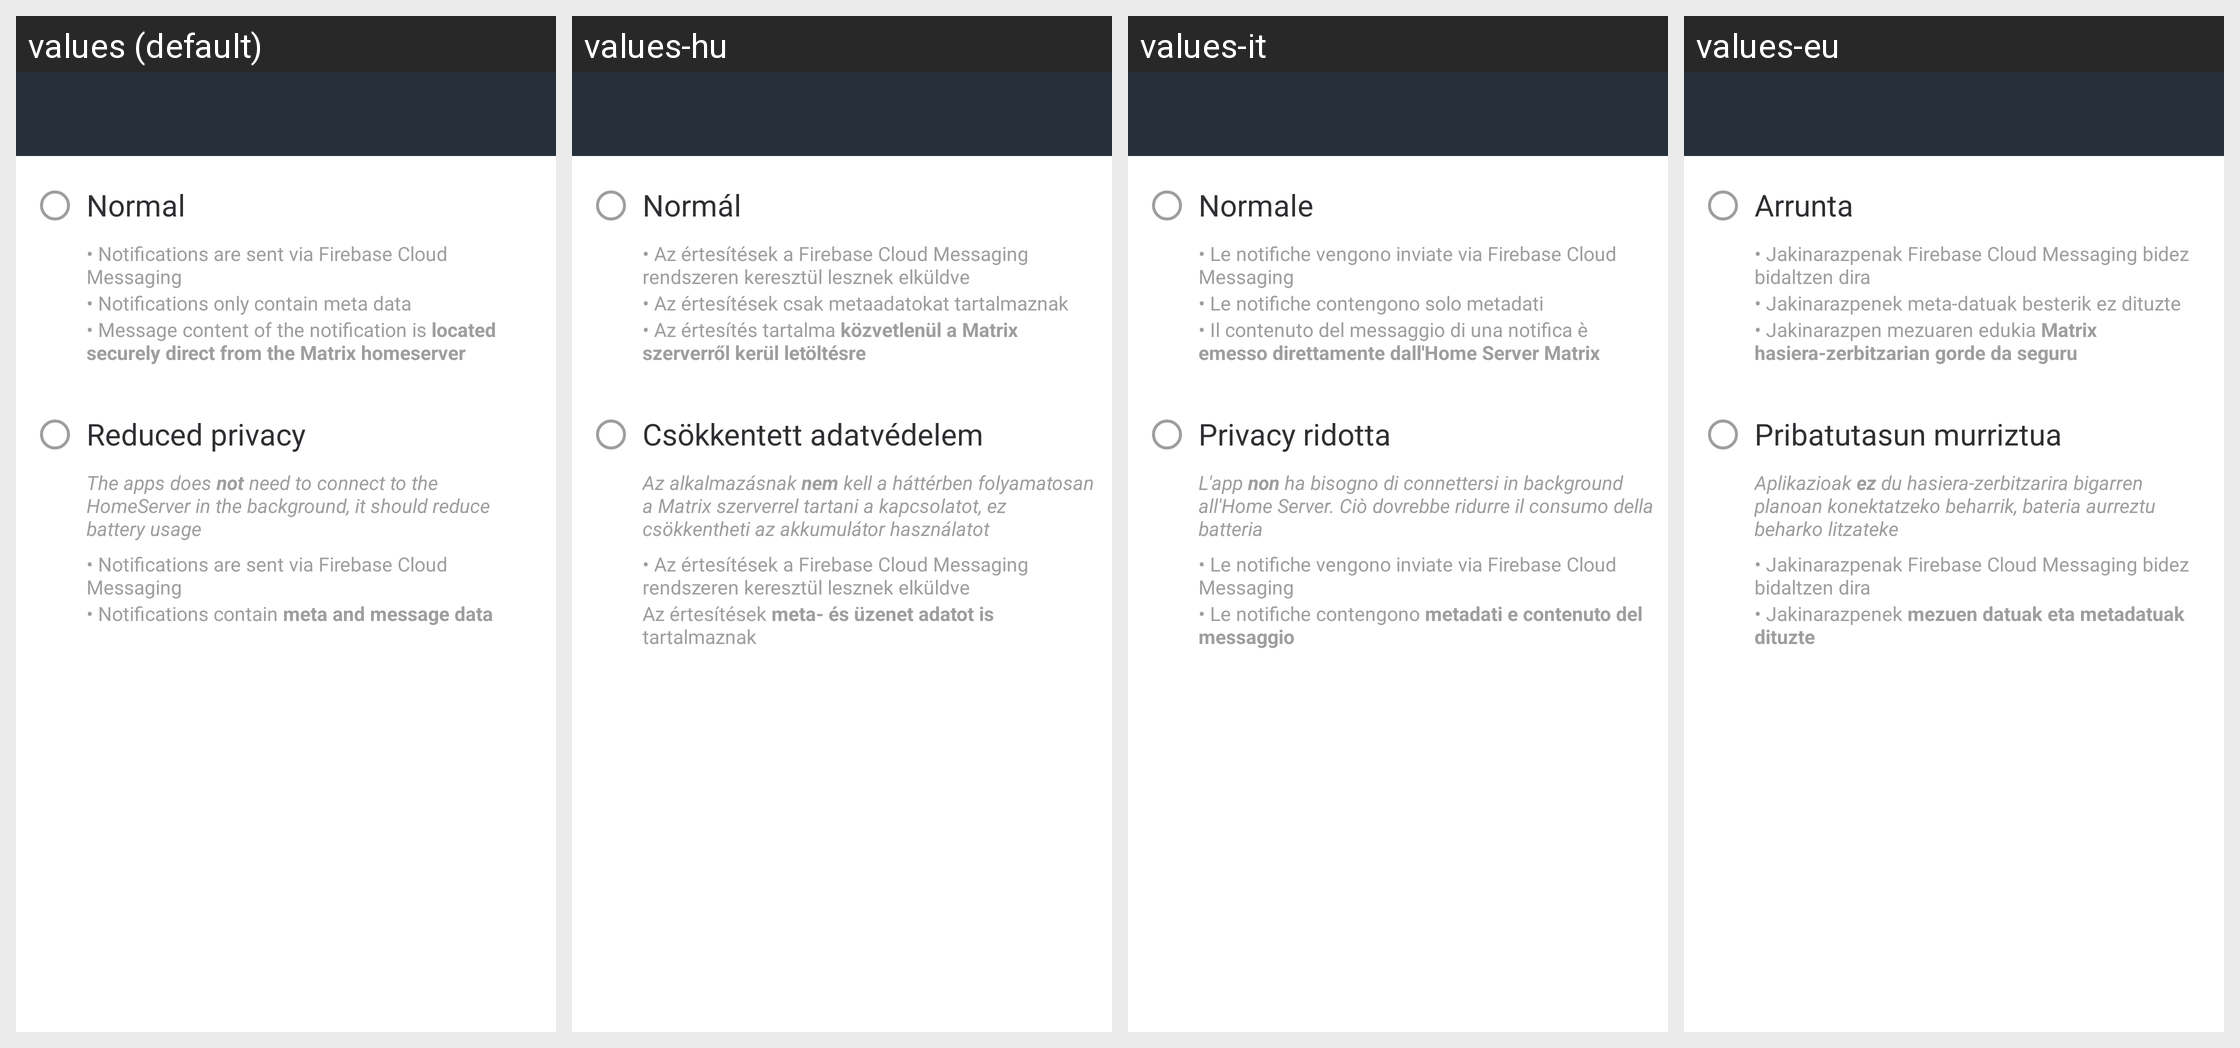

The same Android screen rendered under several of its app's locales, left to right. List the strings drawn on it with the default value and each locale's translation.
Android screen res/layout/activity_notification_privacy.xml rendered under 4 locales, left to right: values (default), values-hu, values-it, values-eu. Device: Nexus 5 (rendered at 1080×1920; each locale shown at half size, 540×960, under a caption strip naming it); theme AppTheme.Light.
Other locales in the repository, not shown: values-ar, values-bg, values-bn-rIN, values-bs, values-ca, values-cs, values-cy, values-da, values-de, values-el, values-en-rGB, values-eo, values-es, values-es-rMX, values-fa, values-fi, values-fr, values-fy, values-ga, values-gl, values-he, values-id, values-in, values-is, values-ja, values-ko, values-lv, values-nb-rNO, values-nl, values-nn, values-pl, values-pt, values-pt-rBR, values-ro, values-ru, values-sk, values-sq, values-sr, values-sv, values-te, values-th, values-tlh, values-tr, values-uk, values-vls, values-zh-rCN, values-zh-rTW.
Strings drawn on this screen, with the default value and each locale's value (text and hints the layout hard-codes, and strings that could not be matched under every locale, appear in the picture but are not listed):

settings_notification_privacy_normal
  values: Normal
  values-hu: Normál
  values-it: Normale
  values-eu: Arrunta

settings_notification_privacy_fcm
  values: • Notifications are sent via Firebase Cloud Messaging
  values-hu: • Az értesítések a Firebase Cloud Messaging rendszeren keresztül lesznek elküldve
  values-it: • Le notifiche vengono inviate via Firebase Cloud Messaging
  values-eu: • Jakinarazpenak Firebase Cloud Messaging bidez bidaltzen dira

settings_notification_privacy_metadata
  values: • Notifications only contain meta data
  values-hu: • Az értesítések csak metaadatokat tartalmaznak
  values-it: • Le notifiche contengono solo metadati
  values-eu: • Jakinarazpenek meta-datuak besterik ez dituzte

settings_notification_privacy_secure_message_content
  values: • Message content of the notification is located securely direct from the Matrix homeserver
  values-hu: • Az értesítés tartalma közvetlenül a Matrix szerverről kerül letöltésre
  values-it: • Il contenuto del messaggio di una notifica è emesso direttamente dall'Home Server Matrix
  values-eu: • Jakinarazpen mezuaren edukia Matrix hasiera-zerbitzarian gorde da seguru

settings_notification_privacy_reduced
  values: Reduced privacy
  values-hu: Csökkentett adatvédelem
  values-it: Privacy ridotta
  values-eu: Pribatutasun murriztua

settings_notification_privacy_no_background_sync
  values: The apps does not need to connect to the HomeServer in the background, it should reduce battery usage
  values-hu: Az alkalmazásnak nem kell a háttérben folyamatosan a Matrix szerverrel tartani a kapcsolatot, ez csökkentheti az akkumulátor használatot
  values-it: L'app non ha bisogno di connettersi in background all'Home Server. Ciò dovrebbe ridurre il consumo della batteria
  values-eu: Aplikazioak ez du hasiera-zerbitzarira bigarren planoan konektatzeko beharrik, bateria aurreztu beharko litzateke

settings_notification_privacy_nosecure_message_content
  values: • Notifications contain meta and message data
  values-hu: Az értesítések meta- és üzenet adatot is tartalmaznak
  values-it: • Le notifiche contengono metadati e contenuto del messaggio
  values-eu: • Jakinarazpenek mezuen datuak eta metadatuak dituzte
